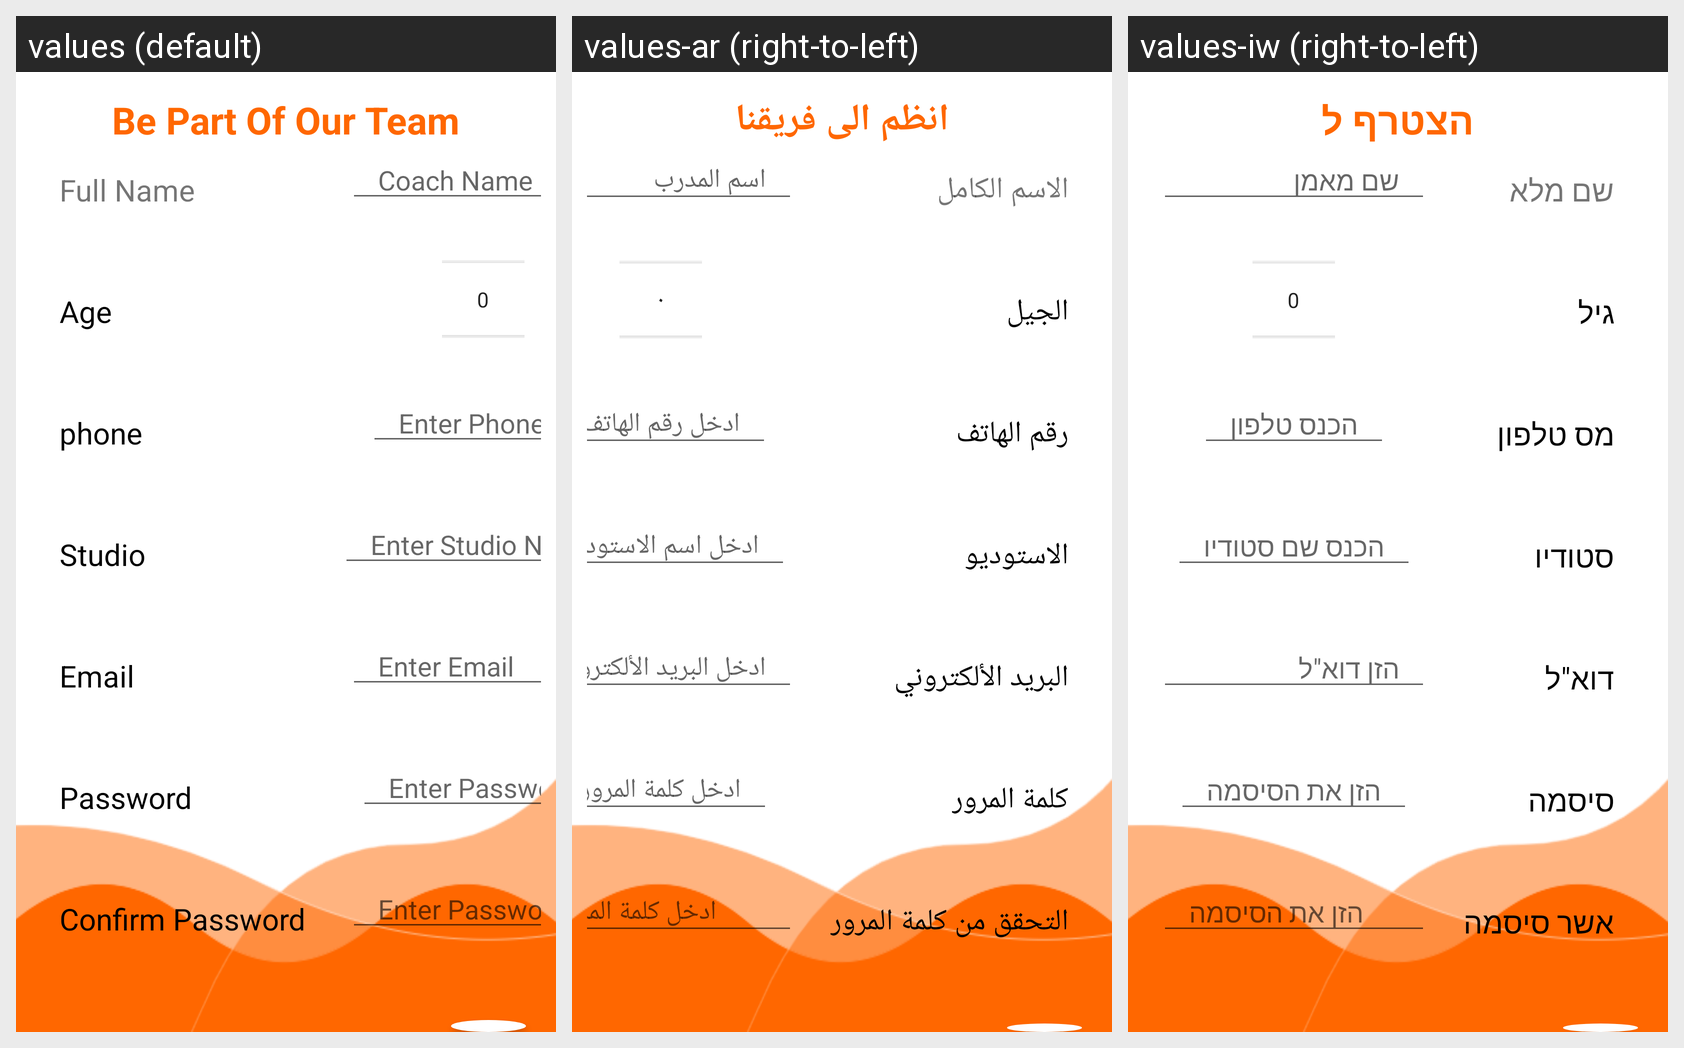

Strings drawn on this Android screen and how each of the app's shown locales translates them:
Android screen res/layout/activity_register.xml rendered under 3 locales, left to right: values (default), values-ar (right-to-left), values-iw (right-to-left). Device: Nexus 5 (rendered at 1080×1920; each locale shown at half size, 540×960, under a caption strip naming it); theme AppTheme.
Strings drawn on this screen, with the default value and each locale's value (text and hints the layout hard-codes, and strings that could not be matched under every locale, appear in the picture but are not listed):

partOfTeam
  values: Be Part Of Our Team
  values-ar: انظم الى فريقنا
  values-iw: הצטרף ל

fullName
  values: Full Name
  values-ar: الاسم الكامل
  values-iw: שם מלא

coachName
  values: Coach Name
  values-ar: اسم المدرب
  values-iw: שם מאמן

age
  values: Age
  values-ar: الجيل
  values-iw: גיל

phone
  values: phone
  values-ar: رقم الهاتف
  values-iw: מס טלפון

enter_phone
  values: Enter Phone #
  values-ar: ادخل رقم الهاتف
  values-iw: הכנס טלפון

studio
  values: Studio
  values-ar: الاستوديو
  values-iw: סטודיו

enter_studio_name
  values: Enter Studio Name
  values-ar: ادخل اسم الاستوديو
  values-iw: הכנס שם סטודיו

email
  values: Email
  values-ar: البريد الألكتروني
  values-iw: דוא"ל

EnterEmail
  values: Enter Email
  values-ar: ادخل البريد الألكترووني
  values-iw: הזן דוא"ל

password
  values: Password
  values-ar: كلمة المرور
  values-iw: סיסמה

enter_password
  values: Enter Password
  values-ar: ادخل كلمة المرور
  values-iw: הזן את הסיסמה

ConfirmPassword
  values: Confirm Password
  values-ar: التحقق من كلمة المرور
  values-iw: אשר סיסמה
